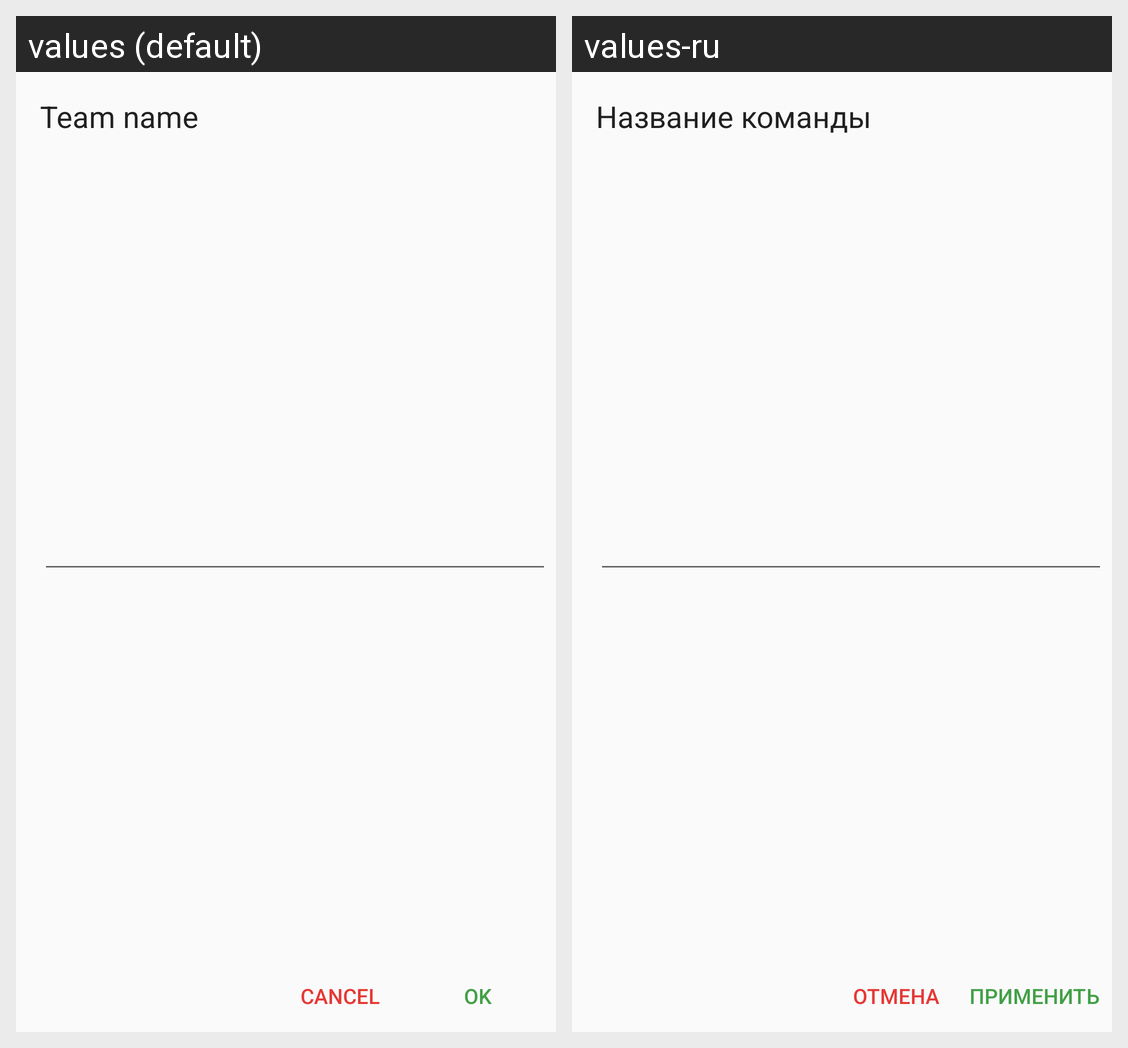

Translations of the strings shown on this Android screen, per locale in the grid:
Android screen res/layout/dialog_team_name.xml rendered under 2 locales, left to right: values (default), values-ru. Device: Nexus 5 (rendered at 1080×1920; each locale shown at half size, 540×960, under a caption strip naming it); theme AppTheme.
Strings drawn on this screen, with the default value and each locale's value (text and hints the layout hard-codes, and strings that could not be matched under every locale, appear in the picture but are not listed):

team_rename
  values: Team name
  values-ru: Название команды

ok
  values: OK
  values-ru: Применить

cancel
  values: Cancel
  values-ru: Отмена
